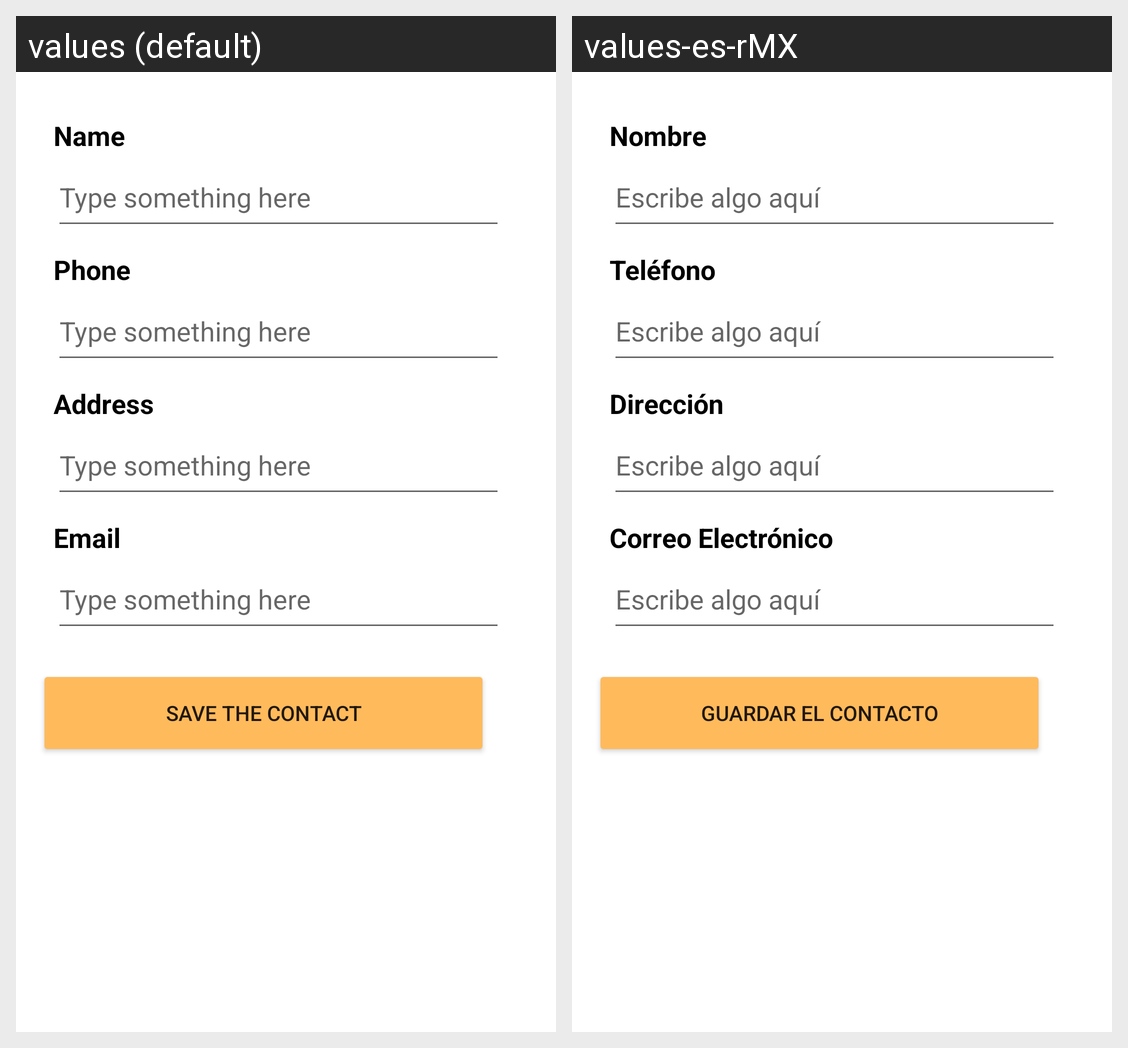

Locale-by-locale string values for the Android screen shown in this grid:
Android screen res/layout/activity_add_contact.xml rendered under 2 locales, left to right: values (default), values-es-rMX. Device: Nexus 5 (rendered at 1080×1920; each locale shown at half size, 540×960, under a caption strip naming it); theme Theme.HealthPetApp.
Strings drawn on this screen, with the default value and each locale's value (text and hints the layout hard-codes, and strings that could not be matched under every locale, appear in the picture but are not listed):

name
  values: Name
  values-es-rMX: Nombre

type
  values: Type something here
  values-es-rMX: Escribe algo aquí

phone
  values: Phone
  values-es-rMX: Teléfono

address
  values: Address
  values-es-rMX: Dirección

email
  values: Email
  values-es-rMX: Correo Electrónico

save_contact
  values: Save the contact
  values-es-rMX: Guardar el contacto
